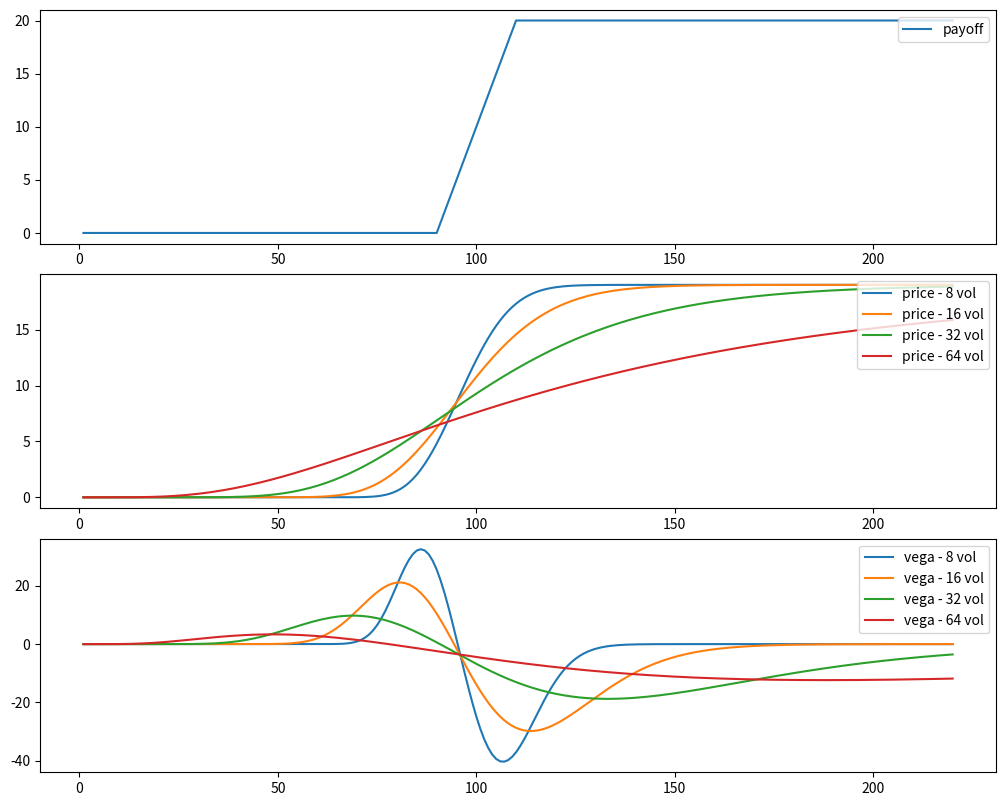

Source code (Python):
# [redacted]

import matplotlib.pyplot as plt
from mpl_toolkits import mplot3d
import numpy as np
import math as m
from scipy.stats import norm

class Error(object):

    def __init__(self):

        self.num = -1
        self.message = "Error: Unsupported Option Type"

class BlackScholes(object):

    zero = 0.000000000000001

    ### Pricing ###

    @staticmethod
    def price(typ, S, K, T, r, q, sigma):

        # need to ensure T does not reach 0 or below (float pt in python)
        if (T <= 0):
            if typ == "C": return max(0, S - K)
            elif typ == "P": return max(0, K - S)
            else: return Error()
        # first compute the integral bounds
        coef = 1 / (sigma * m.sqrt(T))
        d1 = coef * (m.log(S / K) + (r - q + (sigma ** 2 / 2)) * T)
        d2 = d1 - (sigma * m.sqrt(T))
        # finally we compute the option price
        if typ == "C": 
            price = (S * m.exp(-q * T) * norm.cdf(d1)) - (K * m.exp(-r * T) * norm.cdf(d2))
        elif typ == "P": 
            price = (K * m.exp(-r * T) * norm.cdf(-d2)) - (S * m.exp(-q * T) * norm.cdf(-d1))
        else: price = Error()

        return price
    
    ### First Order Greeks ###

    @staticmethod
    def delta(typ, S, K, T, r, q, sigma):

        if (T <= 0): T = BlackScholes.zero
        coef = 1 / (sigma * m.sqrt(T))
        d1 = coef * (m.log(S / K) + (r - q + (sigma ** 2 / 2)) * T)
        # now compute delta
        if typ == "C": delta = m.exp(-q * T) * norm.cdf(d1)
        elif typ == "P": delta = -m.exp(-q * T) * norm.cdf(-d1)
        else: delta = Error()

        return delta
    
    @staticmethod
    def vega(typ, S, K, T, r, q, sigma):

        if (T <= 0): T = BlackScholes.zero
        coef = 1 / (sigma * m.sqrt(T))
        d1 = coef * (m.log(S / K) + (r - q + (sigma ** 2 / 2)) * T)
        # now compute the vega
        V = S * m.exp(-q * T) * norm.pdf(d1) * m.sqrt(T)

        return V

    @staticmethod
    def theta(typ, S, K, T, r, q, sigma):

        if (T <= 0): T = BlackScholes.zero
        coef = 1 / (sigma * m.sqrt(T))
        d1 = coef * (m.log(S / K) + (r - q + (sigma ** 2 / 2)) * T)
        d2 = d1 - (sigma * m.sqrt(T))
        # now compute the theta
        T1 = (-m.exp(-q * T) * S * norm.pdf(d1) * sigma) / (2 * m.sqrt(T))
        C2 = r * K * m.exp(-r * T)
        C3 = q * S * m.exp(-q * T)
        if typ == "C": theta = T1 - C2 * norm.cdf(d2) + C3 * norm.cdf(d1)
        elif typ == "P": theta = T1 + C2 * norm.cdf(-d2) - C3 * norm.cdf(-d1)
        else: theta = Error()

        return theta
    
    @staticmethod
    def rho(typ, S, K, T, r, q, sigma):

        if (T <= 0): T = BlackScholes.zero
        coef = 1 / (sigma * m.sqrt(T))
        d1 = coef * (m.log(S / K) + (r - q + (sigma ** 2 / 2)) * T)
        d2 = d1 - (sigma * m.sqrt(T))
        # now compute the rho
        if typ == "C": rho = K * T * m.exp(-r * T) * norm.cdf(d2)
        elif typ == "P": rho = -K * T * m.exp(-r * T) * norm.cdf(-d2)
        else: rho = Error()

        return rho
    
    ### Second Order Greeks ###

    @staticmethod
    def computegamma(S, K, tau, r, sigma):

        # if tau has gone negative that means we are at expiration (float pt)
        if (tau <= 0): tau = BlackScholes.zero
        factor = 1 / (S * sigma * m.sqrt(tau))
        coef = 1 / (sigma * m.sqrt(tau))
        d1 = coef * (m.log(S / K) + (r + (sigma ** 2 / 2)) * tau)
        G = factor * norm.pdf(d1)        
        return G
    
class Option(object):

    def __init__(self, typ, side, K, T, r, q, sigma):

        self.typ = typ
        self.side = side
        self.K = K
        self.T = T
        self.r = r
        self.q = q
        self.sigma = sigma
        
class Pricer(object):

    """
    
    strategy: list of option objects

    """

    @staticmethod
    def plot(strategy, plots = ['payoff', 'price', 'vega']):

        vols = [0.08, 0.16, 0.32, 0.64]
        vol_titles = ['8 vol', '16 vol', '32 vol', '64 vol']

        numplots = len(plots)

        f, ax = plt.subplots(numplots)
        f.set_figheight(8)
        f.set_figwidth(10)

        for i in range(numplots):

            plottype = plots[i]
            if plottype == "payoff": data = Pricer.computepayoff(strategy)
            elif plottype == "price": data = Pricer.computeprice(strategy, vols)
            elif plottype == "delta": data = Pricer.computegreek(strategy, vols, "delta")
            elif plottype == "vega": data = Pricer.computegreek(strategy, vols, "vega")
            elif plottype == "theta": data = Pricer.computegreek(strategy, vols, "theta")
            elif plottype == "rho": data = Pricer.computegreek(strategy, vols, "rho")

            if numplots == 1: 
                for j in range(len(data)): 
                    x, y = data[j]
                    if plottype == 'payoff': label = plottype
                    else: label = plottype + ' - ' + vol_titles[j]
                    ax.plot(x, y, label = label)
                ax.legend(loc='upper right')
            else: 
                for j in range(len(data)): 
                    x, y = data[j]
                    if plottype == 'payoff': label = plottype
                    else: label = plottype + ' - ' + vol_titles[j]
                    ax[i].plot(x, y, label = label)
                ax[i].legend(loc='upper right')

        f.tight_layout(pad=0.5)
        plt.show()

    @staticmethod
    def computepayoff(strategy):

        values = []
        maxspot = 2 * Pricer.__maxstrike(strategy) + 1
        spots = [ s for s in range(1, maxspot) ]

        for S in spots:
            value = 0
            for o in strategy:
                p = BlackScholes.price(o.typ, S, o.K, 0, o.r, o.q, o.sigma)
                if o.side == "Long": value += p
                elif o.side == "Short": value -= p
            values.append(value)

        return [(spots, values)]

    @staticmethod
    def computeprice(strategy, vols):

        res = []
        maxspot = 2 * Pricer.__maxstrike(strategy) + 1
        spots = [ s for s in range(1, maxspot) ]

        for vol in vols:
            values = []
            for S in spots:
                value = 0
                for o in strategy:
                    p = BlackScholes.price(o.typ, S, o.K, o.T, o.r, o.q, vol)
                    if o.side == "Long": value += p
                    elif o.side == "Short": value -= p
                values.append(value)
            res.append((spots, values))

        return res
    
    @staticmethod
    def computegreek(strategy, vols, greek):

        res = []
        maxspot = 2 * Pricer.__maxstrike(strategy) + 1
        spots = [ s for s in range(1, maxspot) ]

        for vol in vols:
            values = []
            for S in spots:
                value = 0
                for o in strategy:
                    g = Pricer.__getgreek(S, o, vol, greek)
                    if o.side == "Long": value += g
                    elif o.side == "Short": value -= g
                values.append(value)
            res.append((spots, values))

        return res
    
    @staticmethod
    def __getgreek(S, o, vol, greek):

        g = 0
        if greek == "delta":
            g = BlackScholes.delta(o.typ, S, o.K, o.T, o.r, o.q, vol)
        elif greek == "vega":
            g = BlackScholes.vega(o.typ, S, o.K, o.T, o.r, o.q, vol)
        elif greek == "theta":
            g = BlackScholes.theta(o.typ, S, o.K, o.T, o.r, o.q, vol)
        elif greek == "rho":
            g = BlackScholes.rho(o.typ, S, o.K, o.T, o.r, o.q, vol)

        return g

    @staticmethod
    def __maxstrike(strategy):

        maxstrike = -1
        for option in strategy:
            if option.K >= maxstrike: maxstrike = option.K
        return maxstrike
    
if __name__ == "__main__":

    T = 1
    r = 0.05
    q = 0.01
    sigma = 0.15

    C = Option("C", "Long", 90, T, r, q, sigma)
    P = Option("C", "Short", 110, T, r, q, sigma)

    strategy = [C, P]
    Pricer.plot(strategy)